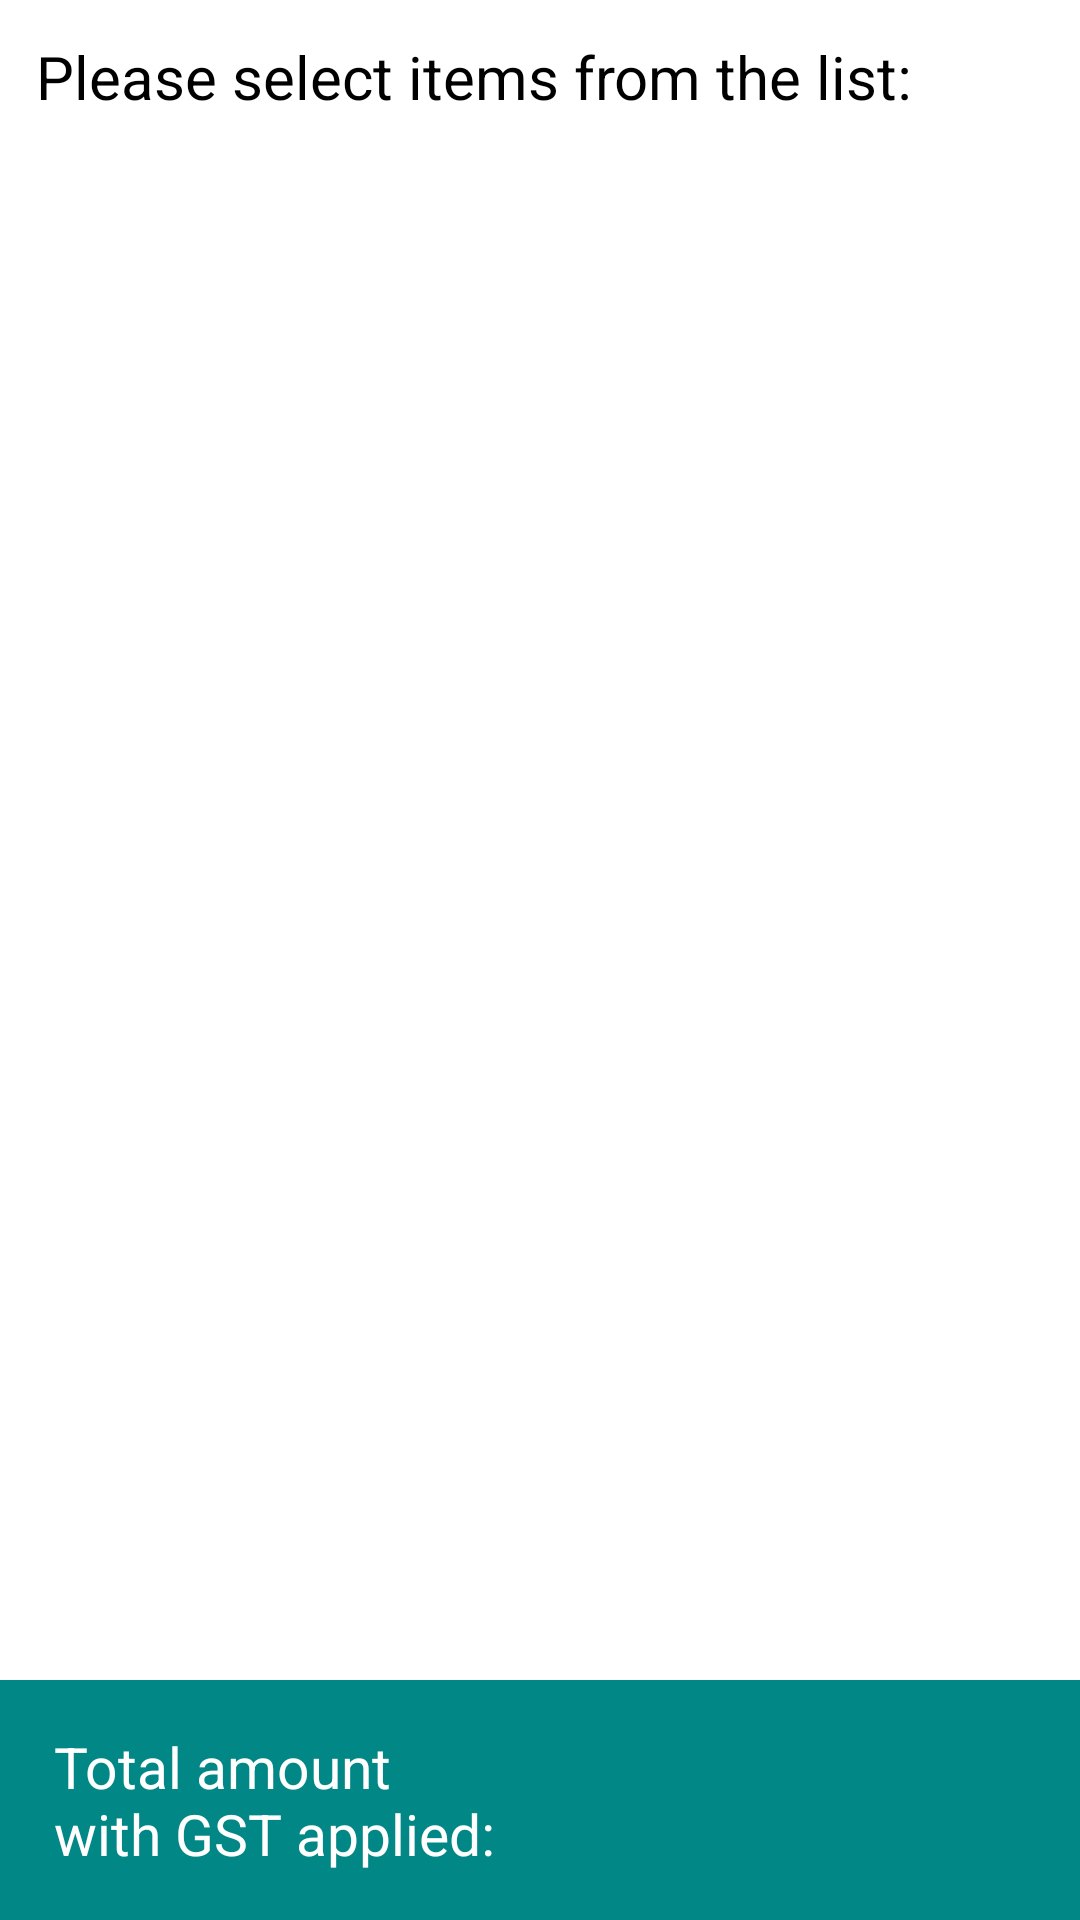

Reconstruct the res/layout file that produces this screen, plus the resources it refers to.
<!-- AndroidManifest.xml: activity theme NoActionBar -->
<!-- res/layout/activity_main.xml -->
<?xml version="1.0" encoding="utf-8"?>
<layout xmlns:app="http://schemas.android.com/apk/res-auto"
    xmlns:tools="http://schemas.android.com/tools">

    <androidx.constraintlayout.widget.ConstraintLayout xmlns:android="http://schemas.android.com/apk/res/android"
        android:layout_width="match_parent"
        android:layout_height="match_parent"
        android:background="@color/white"
        tools:context=".view.MainActivity">

        <TextView
            android:id="@+id/tv_title"
            android:layout_width="wrap_content"
            android:layout_height="wrap_content"
            android:layout_marginStart="12dp"
            android:layout_marginTop="12dp"
            android:text="@string/select_items"
            android:textColor="@color/black"
            android:textSize="20sp"
            app:layout_constraintLeft_toLeftOf="parent"
            app:layout_constraintTop_toTopOf="parent" />

        <androidx.recyclerview.widget.RecyclerView
            android:id="@+id/rv_items"
            android:layout_width="match_parent"
            android:layout_height="0dp"
            android:layout_marginStart="12dp"
            android:layout_marginTop="10dp"
            android:layout_marginEnd="12dp"
            app:layout_constraintBottom_toTopOf="@+id/cl_total_price"
            app:layout_constraintTop_toBottomOf="@id/tv_title" />

        <androidx.constraintlayout.widget.ConstraintLayout
            android:id="@+id/cl_total_price"
            android:layout_width="match_parent"
            android:layout_height="80dp"
            android:background="@color/teal_700"
            app:layout_constraintBottom_toBottomOf="parent">

            <TextView
                android:layout_width="150dp"
                android:layout_height="wrap_content"
                android:layout_marginStart="18dp"
                android:maxLines="2"
                android:text="@string/total_amount"
                android:textColor="@color/white"
                android:textSize="19sp"
                app:layout_constraintBottom_toBottomOf="parent"
                app:layout_constraintStart_toStartOf="parent"
                app:layout_constraintTop_toTopOf="parent" />

            <TextView
                android:id="@+id/tv_amount"
                android:layout_width="wrap_content"
                android:layout_height="wrap_content"
                android:layout_marginEnd="18dp"
                android:textColor="@color/white"
                android:textSize="22sp"
                android:textStyle="bold"
                app:layout_constraintBottom_toBottomOf="parent"
                app:layout_constraintEnd_toEndOf="parent"
                app:layout_constraintTop_toTopOf="parent" />
        </androidx.constraintlayout.widget.ConstraintLayout>
    </androidx.constraintlayout.widget.ConstraintLayout>
</layout>
<!-- resources referenced by this layout -->
<resources>
  <color name="black">#FF000000</color>
  <color name="teal_700">#FF018786</color>
  <color name="white">#FFFFFFFF</color>
  <string name="select_items">Please select items from the list:</string>
  <string name="total_amount">Total amount with GST applied:</string>
  <style name="NoActionBar" parent="Theme.AppCompat.Light.NoActionBar" />
</resources>
